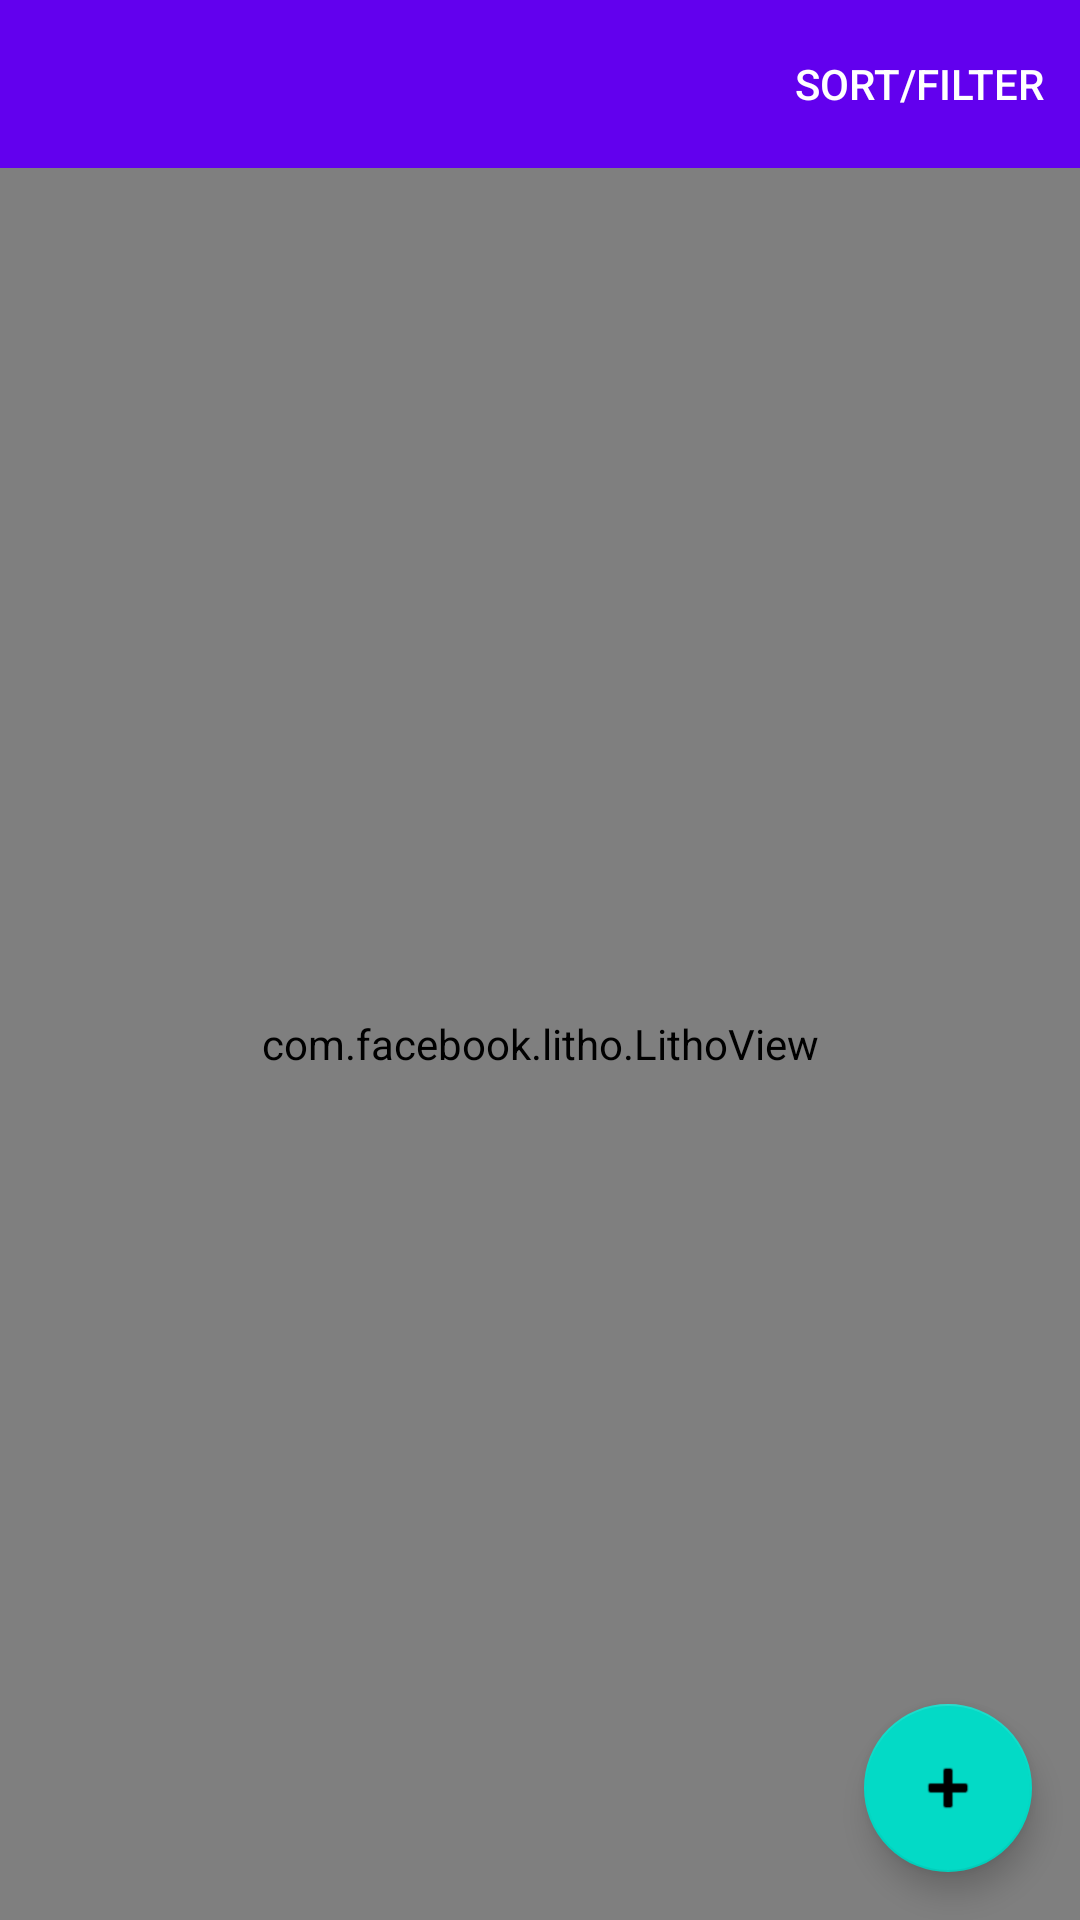

Write the Android layout XML for this screen, with the resource values it uses.
<!-- AndroidManifest.xml: application theme AppTheme -->
<!-- res/layout/fragment_inventory.xml -->
<?xml version="1.0" encoding="utf-8"?>
<RelativeLayout xmlns:android="http://schemas.android.com/apk/res/android"
    xmlns:tools="http://schemas.android.com/tools"
    xmlns:app="http://schemas.android.com/apk/res-auto"
    android:layout_width="match_parent"
    android:layout_height="match_parent"
    tools:context=".fragments.InventoryFragment"
    android:orientation="vertical">

    <com.google.android.material.appbar.AppBarLayout
        android:id="@+id/appBarLayout"
        app:layout_constraintTop_toTopOf="parent"
        android:layout_width="match_parent"
        android:layout_height="wrap_content">
        <androidx.appcompat.widget.Toolbar
            android:id="@+id/toolbar"
            android:layout_width="match_parent"
            android:layout_height="?attr/actionBarSize"
            app:titleTextColor="@color/white"
            app:menu="@menu/menu_inventory_list">
        </androidx.appcompat.widget.Toolbar>
    </com.google.android.material.appbar.AppBarLayout>

    <com.facebook.litho.LithoView
        android:id="@+id/lvInventoryList"
        android:layout_width="match_parent"
        android:layout_height="match_parent"
        android:layout_below="@+id/appBarLayout"
        android:layout_marginTop="0dp" />

    <FrameLayout
        android:layout_width="wrap_content"
        android:layout_height="wrap_content"
        android:layout_alignParentEnd="true"
        android:layout_alignParentBottom="true"
        android:layout_marginTop="-50dp">

        <com.google.android.material.floatingactionbutton.FloatingActionButton
            android:id="@+id/fab"
            android:layout_width="wrap_content"
            android:layout_height="wrap_content"
            android:layout_margin="16dp"
            android:contentDescription="addInventoryItem"
            android:src="@android:drawable/ic_input_add"
            app:fabSize="normal" />
    </FrameLayout>

</RelativeLayout>
<!-- resources referenced by this layout -->
<resources>
  <color name="white">#FFFFFFFF</color>
  <style name="AppTheme" parent="Theme.MaterialComponents.Light.NoActionBar">
          <item name="android:actionMenuTextColor">@color/white</item>
          <item name="windowActionModeOverlay">true</item>
          <item name="actionModeStyle">@style/Widget.App.ActionMode</item>
          <item name="actionModeCloseDrawable">@drawable/ic_cancel</item>
          <item name="actionBarTheme">@style/ThemeOverlay.MaterialComponents.Dark.ActionBar</item>
      </style>
  <style name="Widget.App.ActionMode" parent="Widget.AppCompat.ActionMode">
          <item name="titleTextStyle">?attr/textAppearanceHeadline6</item>
          <item name="subtitleTextStyle">?attr/textAppearanceSubtitle1</item>
          <item name="background">@color/material_grey_900</item>
      </style>
</resources>
